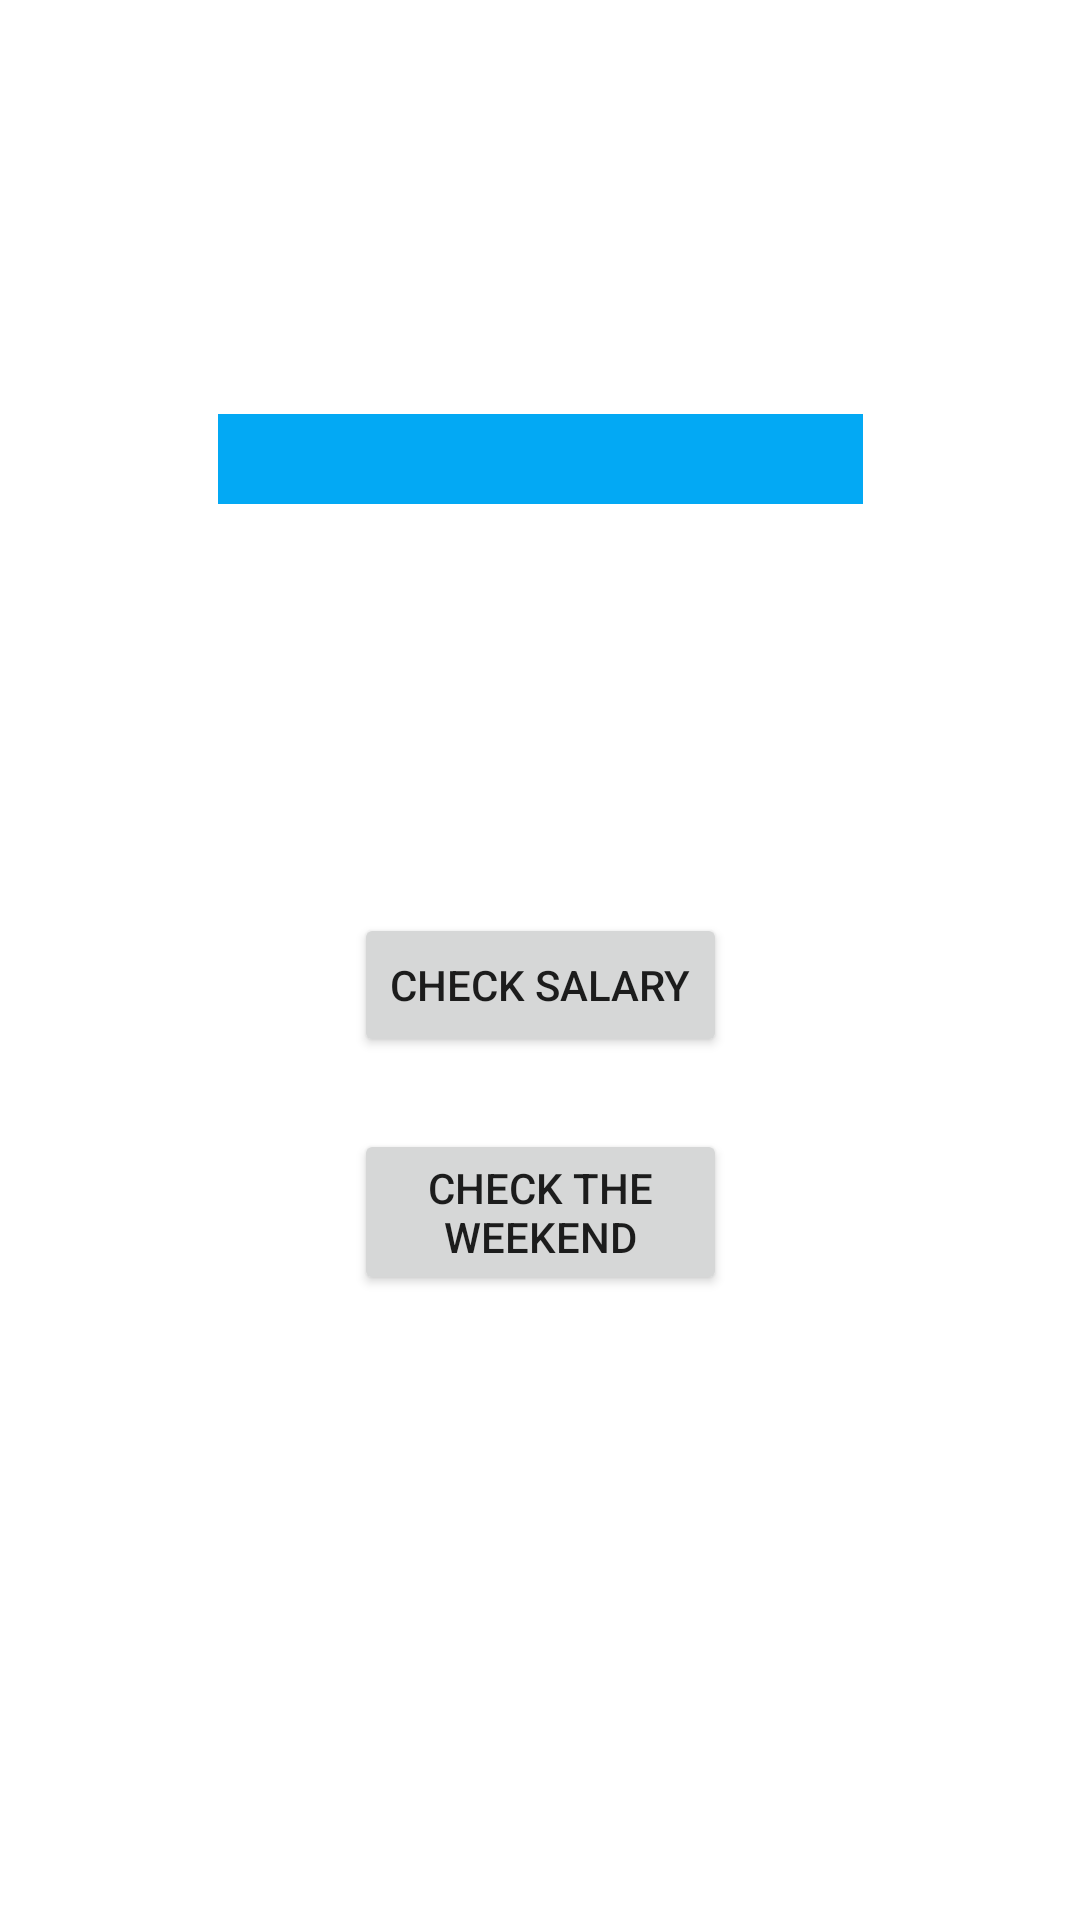

The Android layout XML behind this screen, and the referenced resources:
<!-- AndroidManifest.xml: application theme Theme.course_attestation -->
<!-- res/layout/activity_second2.xml -->
<?xml version="1.0" encoding="utf-8"?>
<androidx.constraintlayout.widget.ConstraintLayout xmlns:android="http://schemas.android.com/apk/res/android"
    xmlns:app="http://schemas.android.com/apk/res-auto"
    xmlns:tools="http://schemas.android.com/tools"
    android:id="@+id/bkImage2"
    android:layout_width="match_parent"
    android:layout_height="match_parent"
    tools:context=".SecondActivity2">

    <TextView
        android:id="@+id/tvResult2"
        android:layout_width="0dp"
        android:layout_height="wrap_content"
        android:layout_marginTop="80dp"
        android:background="#03A9F4"
        android:textAlignment="center"
        android:textSize="24sp"
        android:textStyle="bold"
        android:visibility="invisible"
        app:layout_constraintEnd_toEndOf="@+id/tv_second_activity"
        app:layout_constraintHorizontal_bias="1.0"
        app:layout_constraintStart_toStartOf="@+id/tv_second_activity"
        app:layout_constraintTop_toBottomOf="@+id/tv_second_activity" />

    <TextView
        android:id="@+id/tv_second_activity"
        android:layout_width="215dp"
        android:layout_height="30dp"
        android:background="#03A9F4"
        android:gravity="center"
        android:textSize="24dp"
        android:textStyle="bold"
        app:layout_constraintBottom_toBottomOf="parent"
        app:layout_constraintEnd_toEndOf="parent"
        app:layout_constraintStart_toStartOf="parent"
        app:layout_constraintTop_toTopOf="parent"
        app:layout_constraintVertical_bias="0.226" />

    <Button
        android:id="@+id/btSalary"
        android:layout_width="wrap_content"
        android:layout_height="wrap_content"
        android:layout_marginTop="24dp"
        android:text="@string/check_salary"
        app:layout_constraintEnd_toEndOf="@+id/tvResult2"
        app:layout_constraintStart_toStartOf="@+id/tvResult2"
        app:layout_constraintTop_toBottomOf="@+id/tvResult2" />

    <Button
        android:id="@+id/btHoliday"
        android:layout_width="0dp"
        android:layout_height="wrap_content"
        android:layout_marginTop="24dp"
        android:text="@string/check_the_weekend"
        app:layout_constraintEnd_toEndOf="@+id/btSalary"
        app:layout_constraintStart_toStartOf="@+id/btSalary"
        app:layout_constraintTop_toBottomOf="@+id/btSalary" />

</androidx.constraintlayout.widget.ConstraintLayout>
<!-- resources referenced by this layout -->
<resources>
  <string name="check_salary">Сheck salary</string>
  <string name="check_the_weekend">Check the weekend</string>
  <style name="Theme.course_attestation" parent="Theme.MaterialComponents.DayNight.DarkActionBar">
          
          <item name="colorPrimary">@color/purple_500</item>
          <item name="colorPrimaryVariant">@color/purple_700</item>
          <item name="colorOnPrimary">@color/white</item>
          
          <item name="colorSecondary">@color/teal_200</item>
          <item name="colorSecondaryVariant">@color/teal_700</item>
          <item name="colorOnSecondary">@color/black</item>
          
          <item name="android:statusBarColor" tools:targetApi="l">?attr/colorPrimaryVariant</item>
          
      </style>
  <color name="purple_500">#FF6200EE</color>
  <color name="purple_700">#FF3700B3</color>
  <color name="white">#FFFFFFFF</color>
  <color name="teal_200">#FF03DAC5</color>
  <color name="teal_700">#FF018786</color>
  <color name="black">#FF000000</color>
</resources>
